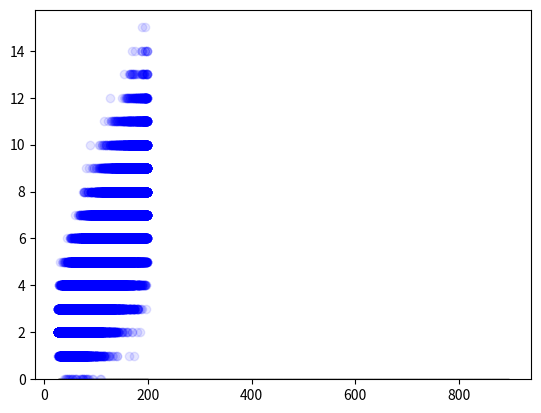

Generate this figure with matplotlib:
from collections import deque
import numpy as np
import matplotlib.pyplot as plt
def simulare_joc_razboi():
    pachet = list(range(2, 15)) * 4
    np.random.shuffle(pachet)

    jucator1 = deque(pachet[:26])
    jucator2 = deque(pachet[26:])

    runde = 0
    razboaie = 0
    while jucator1 and jucator2:
        runde += 1
        carte1 = jucator1.popleft()
        carte2 = jucator2.popleft()

        if carte1 > carte2:
            jucator1.extend([carte1, carte2])
        elif carte2 > carte1:
            jucator2.extend([carte2, carte1])
        else:
            # Război
            carti_in_joc = [carte1, carte2]
            razboaie += 1
            numar_carti_razboi = carte1
            while True:
                nr_carti1 = len(jucator1)
                nr_carti2 = len(jucator2)
                if nr_carti1 + nr_carti2 == 0:
                    break
                for _ in range(numar_carti_razboi):
                    if nr_carti1 + nr_carti2 == 0:
                        break
                    runde += 1
                    if nr_carti1 > 0:
                        carte1 = jucator1.popleft()
                        carti_in_joc.append(carte1)
                        nr_carti1 -= 1
                    if nr_carti2 > 0:
                        carte2 = jucator2.popleft()
                        carti_in_joc.append(carte2)
                        nr_carti2 -= 1
                if carte1 > carte2:
                    jucator1.extend(carti_in_joc)
                    break
                elif carte2 > carte1:
                    jucator2.extend(carti_in_joc)
                    break
                else:
                    razboaie += 1
                    numar_carti_razboi = carte1
    return(runde, razboaie)
def histo(valori):
    plt.hist(valori, bins=50, ec='black', density='true', color='lime')
    plt.show()
def histo_redusa(valori):
    valori_reduse = []
    for x in valori:
        if x <= 200:
            valori_reduse.append(x)
    plt.hist(valori_reduse, bins= 50, ec='black', density='true', color='lime')
    plt.show()
def runde_razboaie(runde, razboaie):
    plt.scatter(runde, razboaie, color='blue', alpha=0.1)
    plt.show()
nr_simulari = 100000
runde = np.array([])
razboaie = []
razboaie_peste360 = []
for i in range(nr_simulari):
    nr_runde, nr_razboaie = simulare_joc_razboi()
    runde = np.append(runde, nr_runde)
    razboaie.append(nr_razboaie)
    if nr_runde >= 360:
        razboaie_peste360.append(nr_razboaie)
med_runde = np.mean(runde)
med_razboaie = np.mean(razboaie)
proc_runde_peste360 = np.sum(runde >= 360) / nr_simulari * 100
print(f"Am avut o medie de {med_runde} runde si {med_razboaie} razboaie")
print(f"{proc_runde_peste360} % din runde au durat peste o ora")
print(f"Cea mai scurta runda a durat {np.min(runde)} runde iar cea mai lunga {np.max(runde)} runde")
print(f"O runda obisnuita are, in medie, {med_razboaie} razboaie. Una mai lunga de o ora are {np.mean(razboaie_peste360)}")
histo(runde)
histo_redusa(runde)
runde_reduse = []
razboaie_reduse = []
for i in range(len(runde)):
    if runde[i] < 200:
        runde_reduse.append(runde[i])
        razboaie_reduse.append(razboaie[i])
runde_razboaie(runde_reduse, razboaie_reduse)